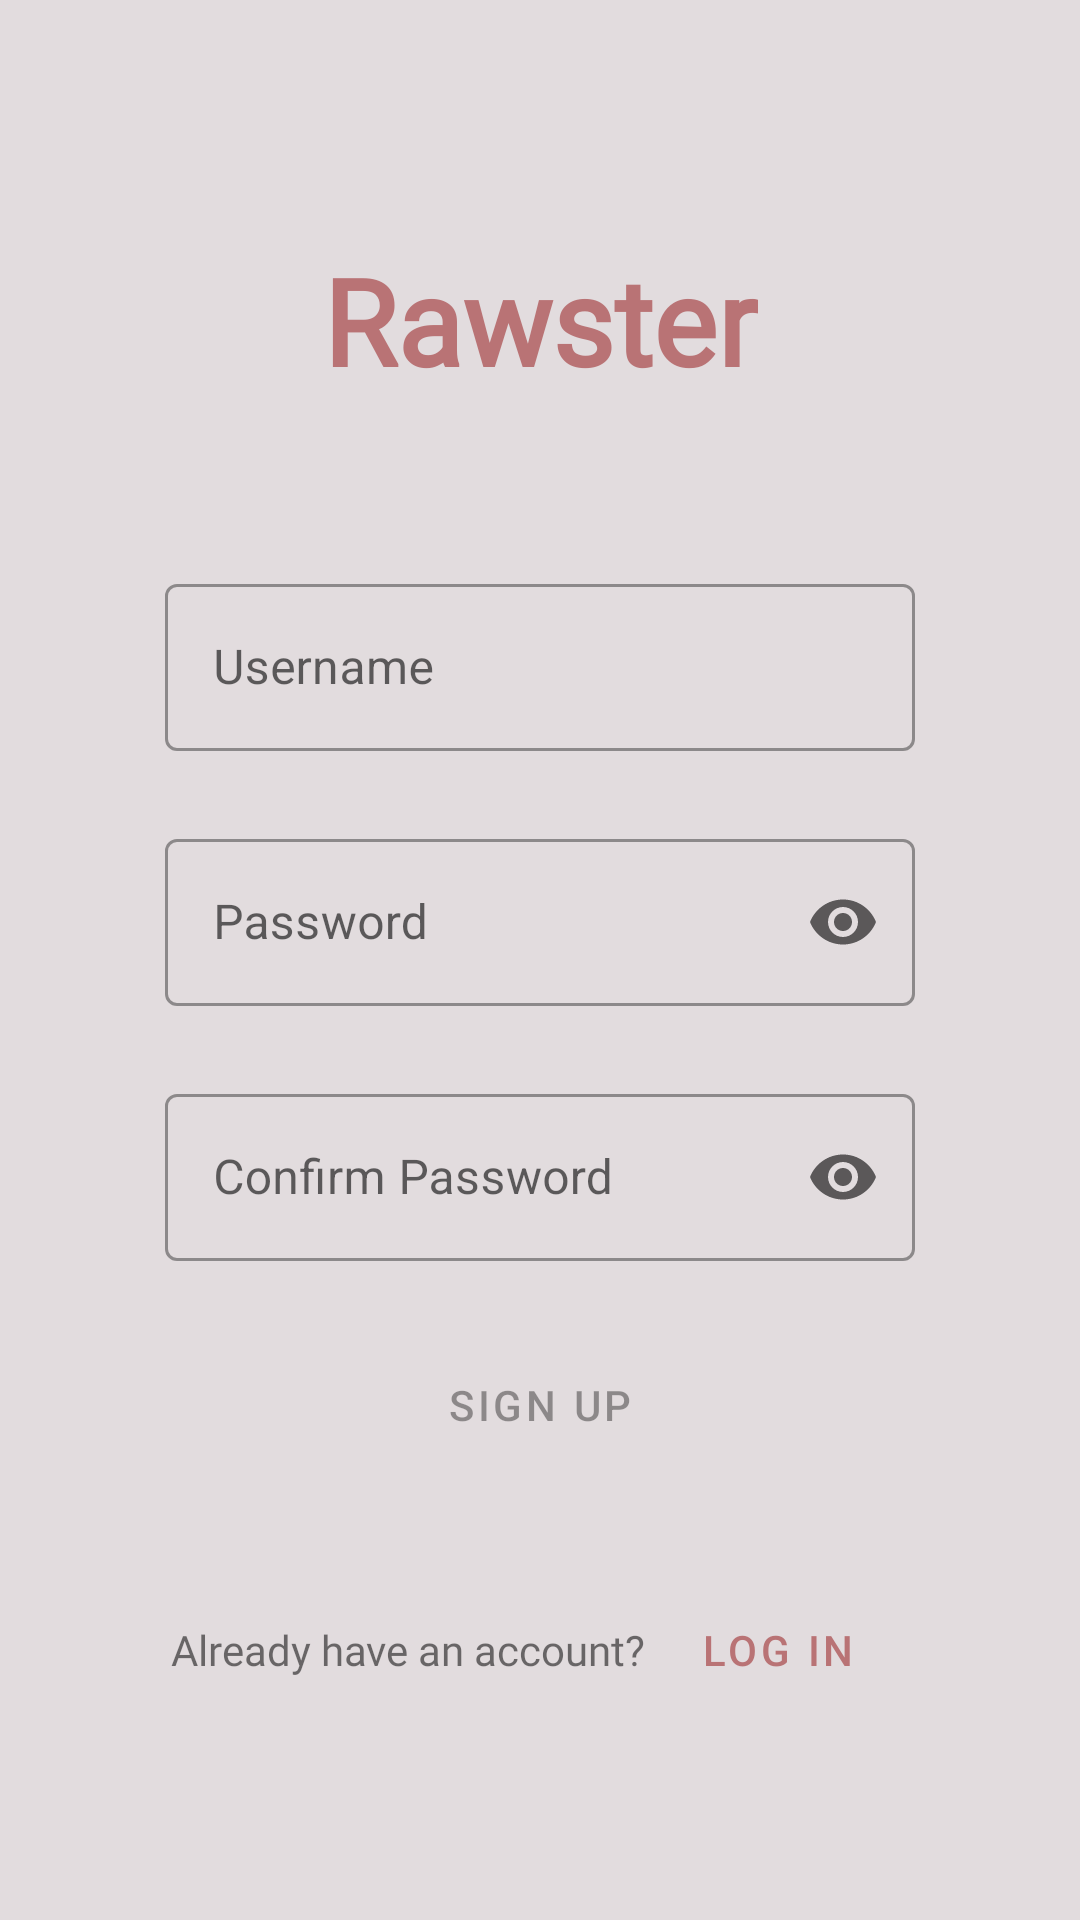

This screen was rendered from an Android layout file. Write that file and the resources it references.
<!-- AndroidManifest.xml: application theme Theme.CS330Project -->
<!-- res/layout/activity_register.xml -->
<?xml version="1.0" encoding="utf-8"?>
<androidx.constraintlayout.widget.ConstraintLayout xmlns:android="http://schemas.android.com/apk/res/android"
    xmlns:app="http://schemas.android.com/apk/res-auto"
    android:layout_width="match_parent"
    android:layout_height="match_parent"
    android:background="@color/gainsboro" >

    <TextView
        android:id="@+id/brandName"
        android:layout_width="wrap_content"
        android:layout_height="wrap_content"
        android:layout_marginTop="80dp"
        android:fontFamily="@font/grand_hotel"
        android:text="@string/brandName"
        android:textColor="@color/old_rose"
        android:textSize="40sp"
        android:textStyle="bold"
        app:layout_constraintEnd_toEndOf="parent"
        app:layout_constraintStart_toStartOf="parent"
        app:layout_constraintTop_toTopOf="parent" />

    <com.google.android.material.textfield.TextInputLayout
        android:id="@+id/usernameInput"
        style="@style/Widget.MaterialComponents.TextInputLayout.OutlinedBox"
        android:layout_width="250dp"
        android:layout_height="wrap_content"
        android:layout_marginTop="56dp"
        android:hint="@string/usernameLabel"
        app:layout_constraintLeft_toLeftOf="parent"
        app:layout_constraintRight_toRightOf="parent"
        app:layout_constraintTop_toBottomOf="@+id/brandName">

        <com.google.android.material.textfield.TextInputEditText
            android:id="@+id/username"
            android:layout_width="match_parent"
            android:layout_height="wrap_content" />

    </com.google.android.material.textfield.TextInputLayout>

    <com.google.android.material.textfield.TextInputLayout
        android:id="@+id/passwordInput"
        style="@style/Widget.MaterialComponents.TextInputLayout.OutlinedBox"
        android:layout_width="250dp"
        android:layout_height="wrap_content"
        android:layout_marginTop="24dp"
        android:hint="@string/passwordLabel"
        app:endIconMode="password_toggle"
        app:layout_constraintLeft_toLeftOf="parent"
        app:layout_constraintRight_toRightOf="parent"
        app:layout_constraintTop_toBottomOf="@+id/usernameInput">

        <com.google.android.material.textfield.TextInputEditText
            android:id="@+id/password"
            android:layout_width="match_parent"
            android:layout_height="wrap_content"
            android:inputType="textPassword" />

    </com.google.android.material.textfield.TextInputLayout>

    <com.google.android.material.textfield.TextInputLayout
        android:id="@+id/rePasswordInput"
        style="@style/Widget.MaterialComponents.TextInputLayout.OutlinedBox"
        android:layout_width="250dp"
        android:layout_height="wrap_content"
        android:layout_marginTop="24dp"
        android:hint="@string/rePasswordLabel"
        app:endIconMode="password_toggle"
        app:layout_constraintLeft_toLeftOf="parent"
        app:layout_constraintRight_toRightOf="parent"
        app:layout_constraintTop_toBottomOf="@+id/passwordInput">

        <com.google.android.material.textfield.TextInputEditText
            android:id="@+id/rePassword"
            android:layout_width="match_parent"
            android:layout_height="wrap_content"
            android:inputType="textPassword" />

    </com.google.android.material.textfield.TextInputLayout>

    <Button
        android:id="@+id/signUpButton"
        style="@style/Widget.MaterialComponents.Button.UnelevatedButton"
        android:layout_width="250dp"
        android:layout_height="wrap_content"
        android:layout_marginTop="24dp"
        android:onClick="onSignUpClick"
        android:text="@string/signUpButton"
        android:enabled="false"
        app:layout_constraintEnd_toEndOf="parent"
        app:layout_constraintStart_toStartOf="parent"
        app:layout_constraintTop_toBottomOf="@+id/rePasswordInput" />

    <TextView
        android:id="@+id/logInText"
        android:layout_width="wrap_content"
        android:layout_height="wrap_content"
        android:layout_marginTop="48dp"
        android:fontFamily="@font/raleway"
        android:text="@string/logInQuestion"
        app:layout_constraintEnd_toStartOf="@+id/logInButton"
        app:layout_constraintHorizontal_chainStyle="packed"
        app:layout_constraintStart_toStartOf="parent"
        app:layout_constraintTop_toBottomOf="@+id/signUpButton" />

    <Button
        android:id="@+id/logInButton"
        style="@style/Widget.MaterialComponents.Button.TextButton"
        android:layout_width="wrap_content"
        android:layout_height="wrap_content"
        android:text="@string/logInButton"
        android:onClick="onGoToLogInClick"
        app:layout_constraintBaseline_toBaselineOf="@+id/logInText"
        app:layout_constraintEnd_toEndOf="parent"
        app:layout_constraintStart_toEndOf="@+id/logInText" />

</androidx.constraintlayout.widget.ConstraintLayout>
<!-- resources referenced by this layout -->
<resources>
  <color name="gainsboro">#E2DCDE</color>
  <color name="old_rose">#B97375</color>
  <string name="brandName">Rawster</string>
  <string name="logInButton">Log In</string>
  <string name="logInQuestion">Already have an account?</string>
  <string name="passwordLabel">Password</string>
  <string name="rePasswordLabel">Confirm Password</string>
  <string name="signUpButton">Sign Up</string>
  <string name="usernameLabel">Username</string>
  <style name="Theme.CS330Project" parent="Theme.MaterialComponents.Light.NoActionBar">
          
          <item name="colorPrimary">@color/old_rose</item>
          <item name="colorPrimaryVariant">@color/raisin_black</item>
          <item name="colorOnPrimary">@color/gainsboro</item>
          
          <item name="colorSecondary">@color/old_rose</item>
          <item name="colorSecondaryVariant">@color/cinereous</item>
          <item name="colorOnSecondary">@color/gainsboro</item>
          
          <item name="android:statusBarColor" tools:targetApi="l">?attr/colorPrimaryVariant</item>
          
      </style>
  <color name="raisin_black">#2D2D34</color>
  <color name="cinereous">#A1867F</color>
</resources>
